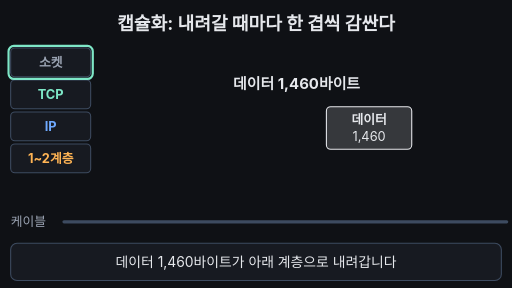
t = 0.00 s
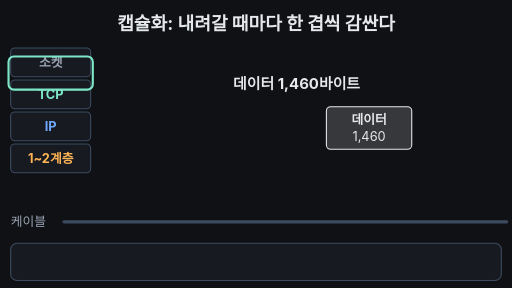
t = 1.70 s
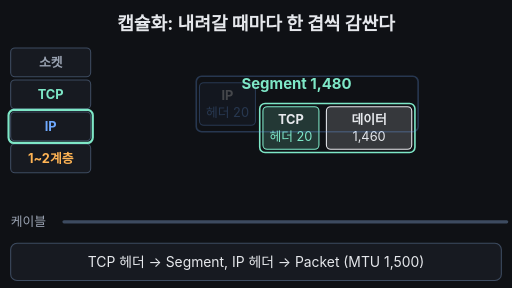
t = 3.45 s
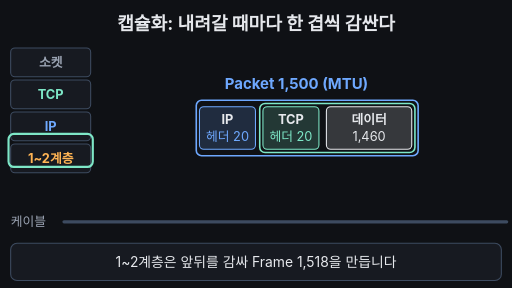
t = 5.03 s
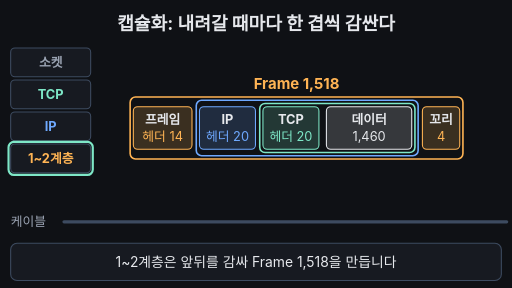
t = 6.59 s
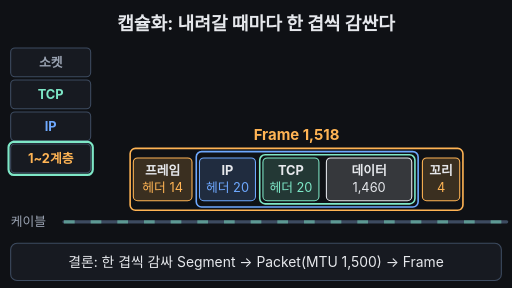
t = 8.35 s

The animated SVG that drew these frames (rendered in a browser with its animation timeline set to each time). Animation: 24 SMIL elements (animate=19,animateTransform=5); one cycle of 10.00 s, repeats indefinitely.

<svg xmlns="http://www.w3.org/2000/svg" viewBox="0 0 960 540" width="960" height="540" font-family="-apple-system,'Apple SD Gothic Neo','Segoe UI',sans-serif">
<rect width="960" height="540" fill="#0f1115"/>
<text x="480" y="56" text-anchor="middle" font-size="34" font-weight="700" fill="#e6e8ec">캡슐화: 내려갈 때마다 한 겹씩 감싼다</text>
<rect x="20" y="90" width="150" height="54" rx="8" fill="#171a21" stroke="#3d4b60" stroke-width="2"/><text x="95" y="125" text-anchor="middle" font-size="24" font-weight="700" fill="#9aa3b2">소켓</text>
<rect x="20" y="150" width="150" height="54" rx="8" fill="#171a21" stroke="#3d4b60" stroke-width="2"/><text x="95" y="185" text-anchor="middle" font-size="24" font-weight="700" fill="#7ee7c7">TCP</text>
<rect x="20" y="210" width="150" height="54" rx="8" fill="#171a21" stroke="#3d4b60" stroke-width="2"/><text x="95" y="245" text-anchor="middle" font-size="24" font-weight="700" fill="#6ea8fe">IP</text>
<rect x="20" y="270" width="150" height="54" rx="8" fill="#171a21" stroke="#3d4b60" stroke-width="2"/><text x="95" y="305" text-anchor="middle" font-size="24" font-weight="700" fill="#ffb454">1~2계층</text>
<rect x="16" y="86" width="158" height="62" rx="10" fill="none" stroke="#7ee7c7" stroke-width="4"><animate attributeName="y" keyTimes="0;0.16;0.19;0.3;0.33;0.48;0.51;0.95;1" values="86;86;146;146;206;206;266;266;86" dur="10s" repeatCount="indefinite"/></rect>
<text x="20" y="424" font-size="24" fill="#9aa3b2">케이블</text>
<line x1="120" y1="416" x2="950" y2="416" stroke="#3d4b60" stroke-width="6" stroke-linecap="round"/>
<line x1="120" y1="416" x2="950" y2="416" stroke="#7ee7c7" stroke-width="6" stroke-dasharray="20 30" opacity="0"><animate attributeName="opacity" keyTimes="0;0.83;0.84;0.95;0.96;1" values="0;0;1;1;0;0" dur="10s" repeatCount="indefinite"/><animate attributeName="stroke-dashoffset" keyTimes="0;0.84;0.95;1" values="0;0;-200;-200" dur="10s" repeatCount="indefinite"/></line>
<g><animateTransform attributeName="transform" type="translate" keyTimes="0;0.8;0.84;0.95;1" values="0 0;0 0;0 110;70 110;0 0" dur="10s" repeatCount="indefinite"/>
<g><rect x="612" y="200" width="160" height="80" rx="8" fill="#e6e8ec" fill-opacity="0.18" stroke="#e6e8ec" stroke-width="2"><animate attributeName="stroke-width" keyTimes="0;0.84;0.845;0.87;0.875;1" values="2;2;6;6;2;2" dur="10s" repeatCount="indefinite"/></rect><text x="692.0" y="232" text-anchor="middle" font-size="24" font-weight="700" fill="#e6e8ec">데이터</text><text x="692.0" y="264" text-anchor="middle" font-size="24" fill="#e6e8ec">1,460</text></g>
<g><animate attributeName="opacity" keyTimes="0;0.19;0.25;0.95;1" values="0;0;1;1;0" dur="10s" repeatCount="indefinite"/><animateTransform attributeName="transform" type="translate" keyTimes="0;0.19;0.25;1" values="0 -60;0 -60;0 0;0 0" dur="10s" repeatCount="indefinite"/><rect x="493" y="200" width="105" height="80" rx="8" fill="#7ee7c7" fill-opacity="0.18" stroke="#7ee7c7" stroke-width="2"/><text x="545.5" y="232" text-anchor="middle" font-size="24" font-weight="700" fill="#e6e8ec">TCP</text><text x="545.5" y="264" text-anchor="middle" font-size="24" fill="#7ee7c7">헤더 20</text><rect x="487" y="194" width="291" height="92" rx="10" fill="none" stroke="#7ee7c7" stroke-width="3"><animate attributeName="stroke-width" keyTimes="0;0.87;0.875;0.9;0.905;1" values="3;3;7;7;3;3" dur="10s" repeatCount="indefinite"/></rect></g>
<g><animate attributeName="opacity" keyTimes="0;0.33;0.39;0.95;1" values="0;0;1;1;0" dur="10s" repeatCount="indefinite"/><animateTransform attributeName="transform" type="translate" keyTimes="0;0.33;0.39;1" values="0 -60;0 -60;0 0;0 0" dur="10s" repeatCount="indefinite"/><rect x="374" y="200" width="105" height="80" rx="8" fill="#6ea8fe" fill-opacity="0.18" stroke="#6ea8fe" stroke-width="2"/><text x="426.5" y="232" text-anchor="middle" font-size="24" font-weight="700" fill="#e6e8ec">IP</text><text x="426.5" y="264" text-anchor="middle" font-size="24" fill="#6ea8fe">헤더 20</text><rect x="368" y="188" width="416" height="104" rx="10" fill="none" stroke="#6ea8fe" stroke-width="3"><animate attributeName="stroke-width" keyTimes="0;0.9;0.905;0.93;0.935;1" values="3;3;7;7;3;3" dur="10s" repeatCount="indefinite"/></rect></g>
<g><animate attributeName="opacity" keyTimes="0;0.51;0.56;0.95;1" values="0;0;1;1;0" dur="10s" repeatCount="indefinite"/><animateTransform attributeName="transform" type="translate" keyTimes="0;0.51;0.56;1" values="0 -60;0 -60;0 0;0 0" dur="10s" repeatCount="indefinite"/><rect x="250" y="200" width="110" height="80" rx="8" fill="#ffb454" fill-opacity="0.18" stroke="#ffb454" stroke-width="2"/><text x="305.0" y="232" text-anchor="middle" font-size="24" font-weight="700" fill="#e6e8ec">프레임</text><text x="305.0" y="264" text-anchor="middle" font-size="24" fill="#ffb454">헤더 14</text><rect x="244" y="182" width="624" height="116" rx="10" fill="none" stroke="#ffb454" stroke-width="3"><animate attributeName="stroke-width" keyTimes="0;0.93;0.935;0.96;0.965;1" values="3;3;7;7;3;3" dur="10s" repeatCount="indefinite"/></rect></g>
<g><animate attributeName="opacity" keyTimes="0;0.55;0.6;0.95;1" values="0;0;1;1;0" dur="10s" repeatCount="indefinite"/><animateTransform attributeName="transform" type="translate" keyTimes="0;0.55;0.6;1" values="0 -60;0 -60;0 0;0 0" dur="10s" repeatCount="indefinite"/><rect x="792" y="200" width="70" height="80" rx="8" fill="#ffb454" fill-opacity="0.18" stroke="#ffb454" stroke-width="2"/><text x="827.0" y="232" text-anchor="middle" font-size="24" font-weight="700" fill="#e6e8ec">꼬리</text><text x="827.0" y="264" text-anchor="middle" font-size="24" fill="#ffb454">4</text></g>
<text x="556" y="166" text-anchor="middle" font-size="28" font-weight="700" fill="#e6e8ec">데이터 1,460바이트<animate attributeName="opacity" keyTimes="0;0.005;0.245;0.25;0.84;0.845;0.865;0.87;0.96;0.965;0.995;1" values="1;1;1;0;0;1;1;0;0;1;1;1" dur="10s" repeatCount="indefinite"/></text>
<text x="556" y="166" text-anchor="middle" font-size="28" font-weight="700" fill="#7ee7c7">Segment 1,480<animate attributeName="opacity" keyTimes="0;0.25;0.255;0.385;0.39;0.87;0.875;0.895;0.9;1" values="0;0;1;1;0;0;1;1;0;0" dur="10s" repeatCount="indefinite"/></text>
<text x="556" y="166" text-anchor="middle" font-size="28" font-weight="700" fill="#6ea8fe">Packet 1,500 (MTU)<animate attributeName="opacity" keyTimes="0;0.39;0.395;0.59;0.595;0.9;0.905;0.925;0.93;1" values="0;0;1;1;0;0;1;1;0;0" dur="10s" repeatCount="indefinite"/></text>
<text x="556" y="166" text-anchor="middle" font-size="28" font-weight="700" fill="#ffb454">Frame 1,518<animate attributeName="opacity" keyTimes="0;0.595;0.6;0.835;0.84;0.93;0.935;0.955;0.96;1" values="0;0;1;1;0;0;1;1;0;0" dur="10s" repeatCount="indefinite"/></text>
</g>
<rect x="20" y="456" width="920" height="70" rx="12" fill="#171a21" stroke="#3d4b60" stroke-width="2"/>
<text x="480" y="500" text-anchor="middle" font-size="26" fill="#e6e8ec">데이터 1,460바이트가 아래 계층으로 내려갑니다<animate attributeName="opacity" keyTimes="0;0.15;0.17;0.99;1" values="1;1;0;0;1" dur="10s" repeatCount="indefinite"/></text>
<text x="480" y="500" text-anchor="middle" font-size="26" fill="#e6e8ec">TCP 헤더 → Segment, IP 헤더 → Packet (MTU 1,500)<animate attributeName="opacity" keyTimes="0;0.17;0.19;0.46;0.48;1" values="0;0;1;1;0;0" dur="10s" repeatCount="indefinite"/></text>
<text x="480" y="500" text-anchor="middle" font-size="26" fill="#e6e8ec">1~2계층은 앞뒤를 감싸 Frame 1,518을 만듭니다<animate attributeName="opacity" keyTimes="0;0.48;0.5;0.74;0.76;1" values="0;0;1;1;0;0" dur="10s" repeatCount="indefinite"/></text>
<text x="480" y="500" text-anchor="middle" font-size="26" fill="#e6e8ec">결론: 한 겹씩 감싸 Segment → Packet(MTU 1,500) → Frame<animate attributeName="opacity" keyTimes="0;0.76;0.78;0.97;0.99;1" values="0;0;1;1;0;0" dur="10s" repeatCount="indefinite"/></text>
</svg>
